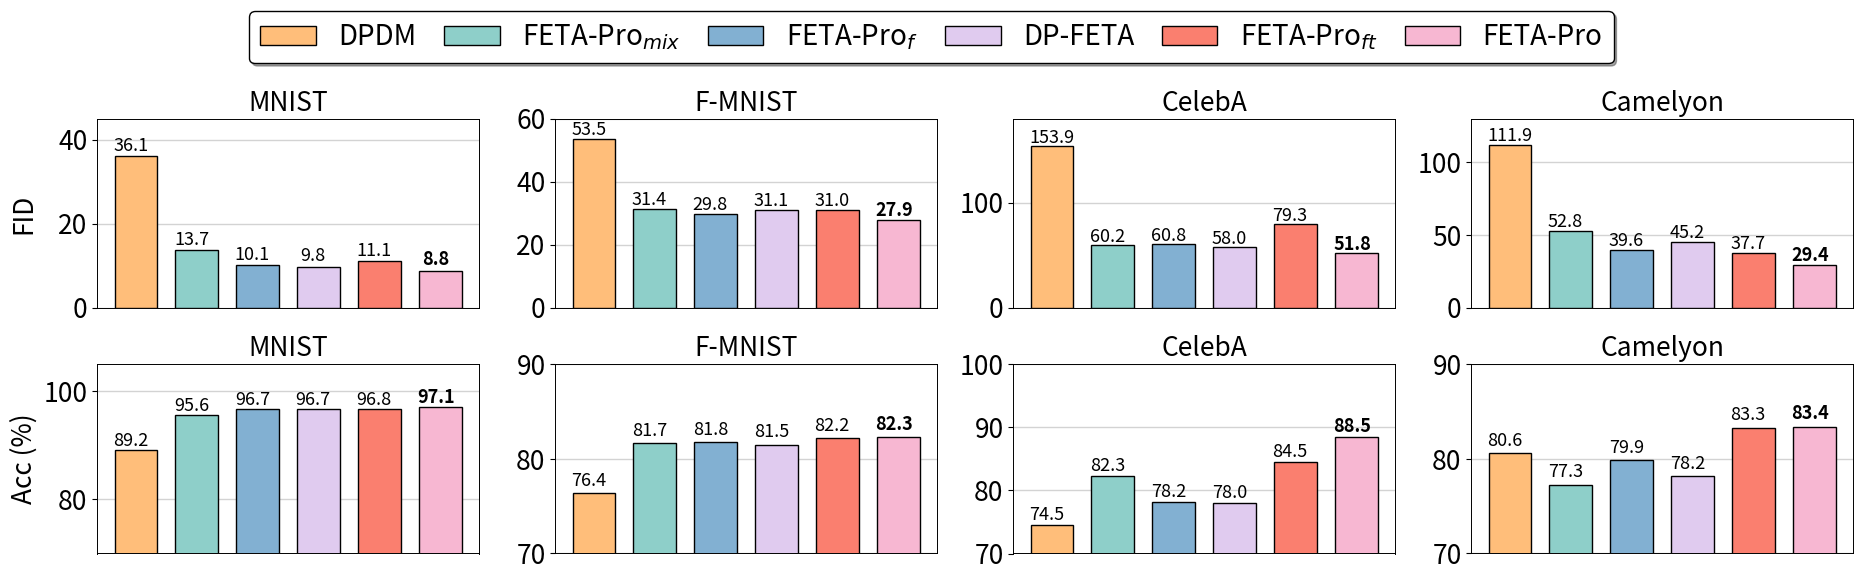

Reproduce this figure in Python.
import matplotlib
import matplotlib.pyplot as plt
import numpy as np
import matplotlib.font_manager as fm
import mpl_toolkits.axisartist as axisartist

fontsize=19
matplotlib.rcParams.update({'font.size': fontsize, 'font.weight': 'normal'})
#matplotlib.rcParams.update({'font.size': 18, 'font.family': 'Times New Roman'})

colors = ['#FFBE7A', '#8ECFC9', '#82B0D2', '#E0CBEF', '#FA7F6F', '#F7B7D2']
def create_multi_bars(ax, labels, datas, method, tick_step=1, group_gap=0.2, bar_gap=0, metric='fid'):

    ax.grid(color='lightgrey', linewidth=1, zorder=0)
    bwith = 0.7
    #ax = plt.gca()#获取边框
    
    # ax.axis["bottom"].set_axisline_style("->", size = 1)
    # ax.axis["left"].set_axisline_style("->", size = 1)
    # ax.axis['right'].set_visible(False)
    # ax.axis['top'].set_visible(False)

    # ax.spines['right'].set_visible(False)
    # ax.spines['top'].set_visible(False)


    ticks = np.arange(len(labels)) * tick_step
    group_num = len(datas)
    group_width = tick_step - group_gap
    bar_span = group_width / group_num
    bar_width = bar_span - bar_gap
    baseline_x = ticks - (group_width - bar_span) / 2

    if metric == 'fid':
        best_idx = np.argmax(-datas[:, 0])
    else:
        best_idx = np.argmax(datas[:, 0])
    for index, y in enumerate(datas):
        # error_params=dict(elinewidth=1.5,ecolor=edge_colors[method[index]],capsize=5)
        # error_params=dict(elinewidth=1,ecolor='black',capsize=5)
        # ax.bar(baseline_x + index*bar_span, y, bar_width, label=method[index], color=colors[method[index]], 
        #         zorder=100, edgecolor=edge_colors[method[index]],
        #         yerr=error[index], error_kw=error_params, hatch=hatches[index])
        # ax.bar(baseline_x + index*bar_span, y, bar_width, label=method[index], color=colors[method[index]], 
        #         zorder=100, edgecolor='black', hatch=hatches[method[index]])
        ax.bar(baseline_x + index*bar_span, y, bar_width*0.7, label=method[index], color=colors[index], 
                zorder=200, edgecolor='black')
        # if index != 0:
        #     if metric == 'fid':
        #         improve = (datas[index, 0] - datas[0, 0]) / datas[0, 0] * 100
        #         improve = str(int(improve)) + '%'
        #         x_shift = 0.06
        #     else:
        #         improve = (datas[index, 0] - datas[0, 0])
        #         improve = str(round(improve, 1)) + '%'
        #         x_shift = 0.07
        #     if improve[0] != '-':
        #         improve = '+' + improve
        #     if index == best_idx:
        #         ax.text(baseline_x + index*bar_span - x_shift, y+1.0, str(improve), fontsize=13, fontweight='bold')
        #     else:
        #         ax.text(baseline_x + index*bar_span - x_shift, y+1.0, str(improve), fontsize=13)
        if metric == 'fid':
            improve = datas[index, 0]
            if improve < 10:
                x_shift = 0.04
            else:
                x_shift = 0.05
        else:
            improve = datas[index, 0]
            # improve = (datas[index, 0] - datas[0, 0])
            # improve = str(round(improve, 1)) + '%'
            x_shift = 0.05
        if metric == 'fid':
            y_shift = 1.3
            if datas[0, 0] > 100:
                y_shift = 3
        else:
            y_shift = 0.8
        # if improve[0] != '-':
        #     improve = '+' + improve
        if index == best_idx:
            ax.text(baseline_x + index*bar_span - x_shift, y+y_shift, str(improve), fontsize=13, fontweight='bold')
        else:
            ax.text(baseline_x + index*bar_span - x_shift, y+y_shift, str(improve), fontsize=13)

    ax.set_xticks([])
    ax.set_title(labels[0], fontsize=fontsize)
    ax.spines['bottom'].set_linewidth(bwith)
    ax.spines['left'].set_linewidth(bwith)
    ax.spines['top'].set_linewidth(bwith)
    ax.spines['right'].set_linewidth(bwith)
    for spine in ax.spines.values():
        spine.set_zorder(300)

# plt.tight_layout()
# plt.subplots_adjust(left=None, bottom=None, right=None, top=0.75, wspace=0.2, hspace=0.3)

methods = ['DPDM', 'FETA-Pro$_{mix}$', 'FETA-Pro$_{f}$', 'DP-FETA', 'FETA-Pro$_{ft}$', 'FETA-Pro']
colors = ['#FFBE7A', '#8ECFC9', '#82B0D2', '#E0CBEF', '#FA7F6F', '#F7B7D2']
xlabels = ['MNIST', 'F-MNIST', 'CelebA', 'Camelyon']

accs_mnist = [89.2, 95.6, 96.7, 96.7, 96.8, 97.1]
fids_mnist = [36.1, 13.7, 10.1, 9.8, 11.1, 8.8]
accs_fmnist = [76.4, 81.7, 81.8, 81.5, 82.2, 82.3]
fids_fmnist = [53.5, 31.4, 29.8, 31.1, 31.0, 27.9]
accs_celeba = [74.5, 82.3, 78.2, 78.0, 84.5, 88.5]
fids_celeba = [153.9, 60.2, 60.8, 58.0, 79.3, 51.8]
accs_camelyon = [80.6, 77.3, 79.9, 78.2, 83.3, 83.4]
fids_camelyon = [111.9, 52.8, 39.6, 45.2, 37.7, 29.4]

    
fig = plt.figure(figsize=(19, 6), dpi=200)
axes = fig.subplots(2, 4)
data = np.array([fids_mnist, fids_fmnist, fids_celeba, fids_camelyon]).T
create_multi_bars(axes[0, 0], xlabels, data, methods)
lines, labels = axes[0, 0].get_legend_handles_labels()
axes[0, 0].cla()

data = np.array([fids_mnist, fids_fmnist, fids_celeba, fids_camelyon][:1]).T
create_multi_bars(axes[0, 0], xlabels[:1], data, methods)
data = np.array([fids_mnist, fids_fmnist, fids_celeba, fids_camelyon][1:2]).T
create_multi_bars(axes[0, 1], xlabels[1:2], data, methods)
data = np.array([fids_mnist, fids_fmnist, fids_celeba, fids_camelyon][2:3]).T
create_multi_bars(axes[0, 2], xlabels[2:3], data, methods)
data = np.array([fids_mnist, fids_fmnist, fids_celeba, fids_camelyon][3:]).T
create_multi_bars(axes[0, 3], xlabels[3:], data, methods)
data = np.array([accs_mnist, accs_fmnist, accs_celeba, accs_camelyon][:1]).T
create_multi_bars(axes[1, 0], xlabels[:1], data, methods, metric='acc')
data = np.array([accs_mnist, accs_fmnist, accs_celeba, accs_camelyon][1:2]).T
create_multi_bars(axes[1, 1], xlabels[1:2], data, methods, metric='acc')
data = np.array([accs_mnist, accs_fmnist, accs_celeba, accs_camelyon][2:3]).T
create_multi_bars(axes[1, 2], xlabels[2:3], data, methods, metric='acc')
data = np.array([accs_mnist, accs_fmnist, accs_celeba, accs_camelyon][3:]).T
create_multi_bars(axes[1, 3], xlabels[3:], data, methods, metric='acc')

axes[0, 0].set_ylabel('FID', fontsize=fontsize, weight='normal', labelpad=15)
axes[1, 0].set_ylabel('Acc (%)', fontsize=fontsize, weight='normal', labelpad=4.5)

axes[0, 0].set_ylim([0, 45])
axes[0, 1].set_ylim([0, 60])
# axes[0, 2].set_ylim([20, 80])
# axes[0, 3].set_ylim([20, 80])
axes[0, 2].set_ylim([0, 180]) 
axes[0, 3].set_ylim([0, 130])
axes[1, 0].set_ylim([70, 105])
# axes[1, 0].plot([baseline_x + index*bar_span, baseline_x + index*bar_span], [70,])
axes[1, 1].set_ylim([70, 90])
axes[1, 2].set_ylim([70, 100])
axes[1, 3].set_ylim([70, 90])

# leg = fig.legend(lines, labels, loc='upper center', ncol=8, facecolor='white', edgecolor='black', shadow=True, columnspacing=3, borderaxespad=0.1)
# for legobj in leg.legendHandles:
#     legobj.set_linewidth(3.0)
leg = fig.legend(lines, labels, loc='upper center', ncol=6, facecolor='white', edgecolor='black', shadow=True, columnspacing=1, borderaxespad=0.4, fontsize=20)
for legobj in leg.legend_handles:
    legobj.set_linewidth(1.0)

plt.tight_layout()
plt.subplots_adjust(left=None, bottom=None, right=None, top=0.8, wspace=0.2, hspace=0.3)
fig.savefig("test.png", bbox_inches='tight')
fig.savefig("ablation.pdf", bbox_inches='tight')
print(matplotlib.get_cachedir())